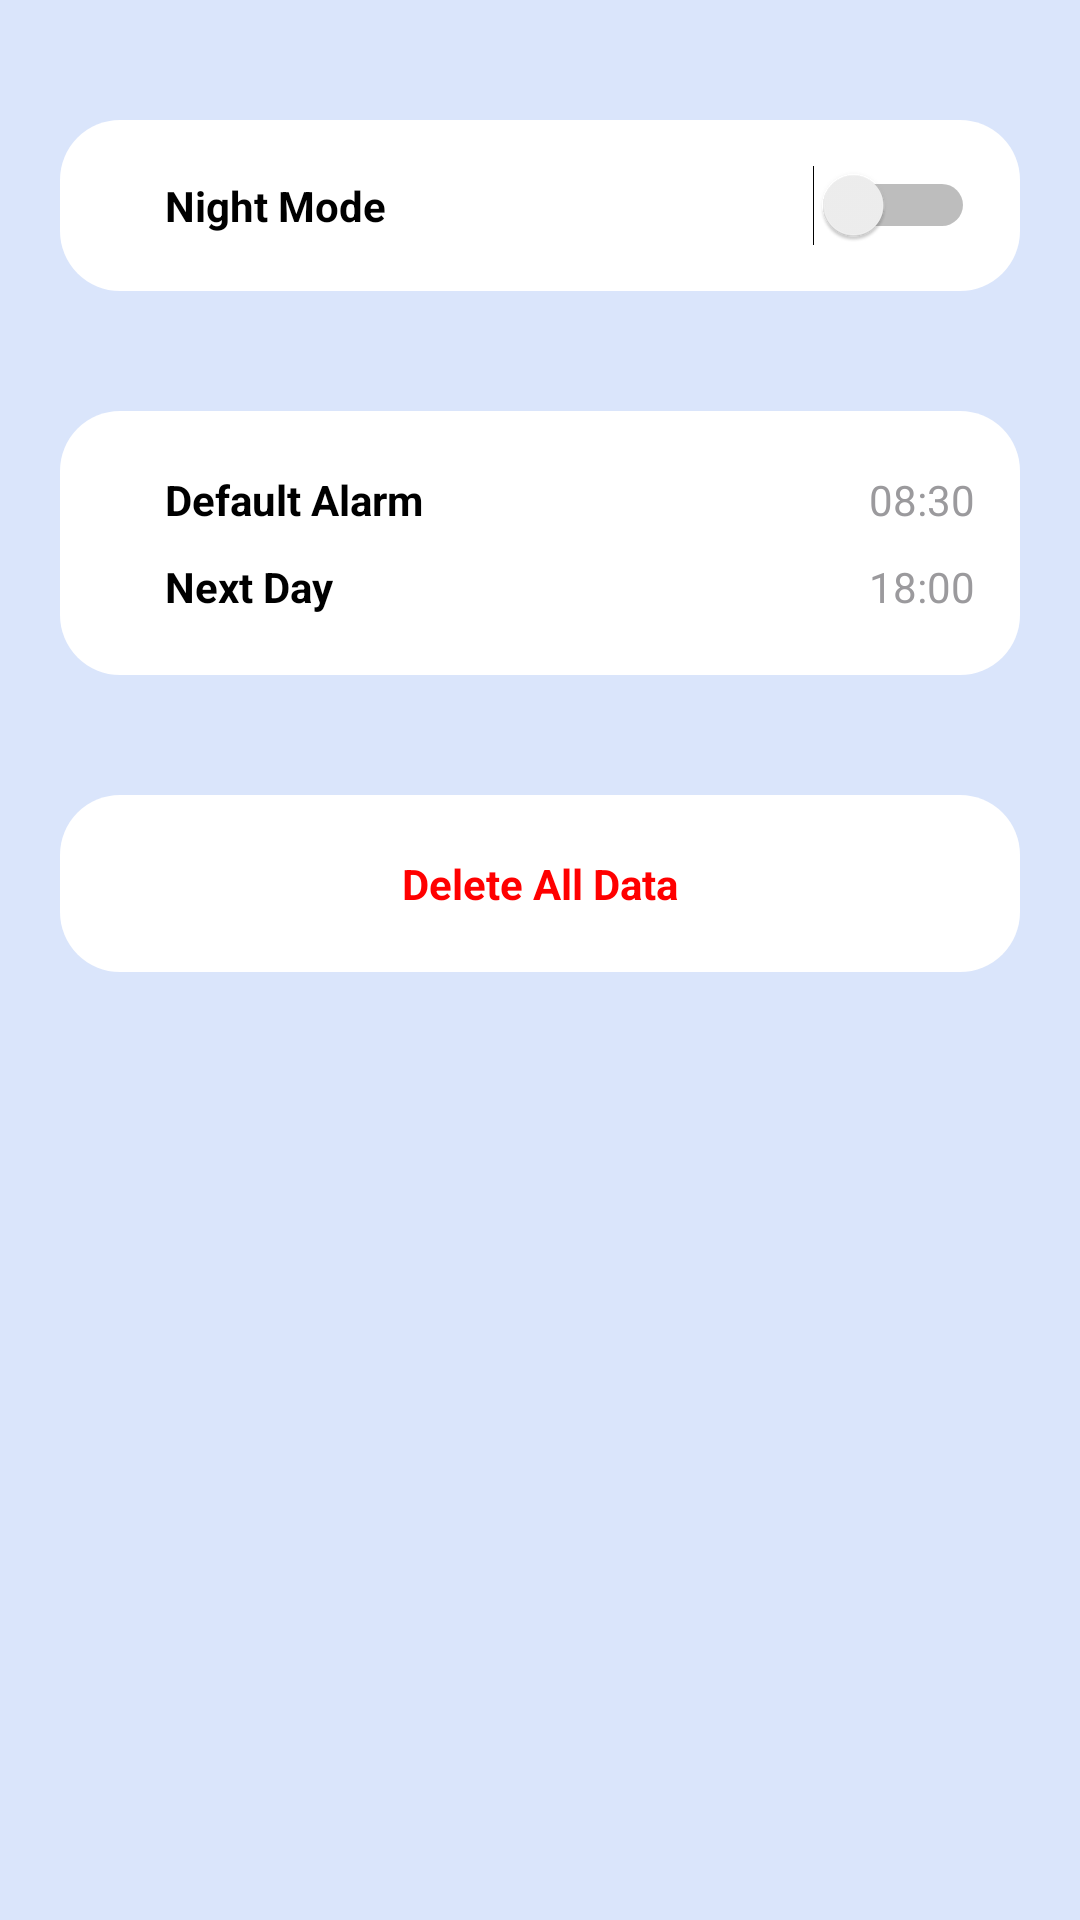

This screen was rendered from an Android layout file. Write that file and the resources it references.
<!-- AndroidManifest.xml: application theme Theme.SoundClassification -->
<!-- res/layout/fragment_setting.xml -->
<?xml version="1.0" encoding="utf-8"?>
<LinearLayout xmlns:android="http://schemas.android.com/apk/res/android"
    xmlns:app="http://schemas.android.com/apk/res-auto"
    xmlns:tools="http://schemas.android.com/tools"
    android:layout_width="match_parent"
    android:layout_height="match_parent"
    android:orientation="vertical"
    android:background="@color/background"
    tools:context=".SettingFragment">

    
    <ScrollView
        android:layout_width="match_parent"
        android:layout_height="wrap_content">
        
        <LinearLayout
            android:layout_width="match_parent"
            android:layout_height="wrap_content"
            android:orientation="vertical">

                
                <LinearLayout
                    android:layout_width="match_parent"
                    android:layout_height="wrap_content"
                    android:layout_marginStart="20dp"
                    android:layout_marginEnd="20dp"
                    android:layout_marginTop="40dp"
                    android:padding="15dp"
                    android:background="@drawable/round_black_white10_20"
                    android:orientation="vertical">
                        
                        <RelativeLayout
                            android:layout_width="match_parent"
                            android:layout_height="wrap_content">

                                <TextView
                                    android:layout_width="wrap_content"
                                    android:layout_height="wrap_content"
                                    android:layout_marginStart="20dp"
                                    android:layout_centerVertical="true"
                                    android:text="Night Mode"
                                    android:textColor="@color/primary_text"
                                    android:textStyle="bold"/>

                                <Switch
                                    android:id="@+id/darkMode_switch"
                                    android:layout_width="wrap_content"
                                    android:layout_height="wrap_content"
                                    android:layout_alignParentEnd="true"
                                    android:layout_centerVertical="true"
                                    android:switchMinWidth="50dp" />

                        </RelativeLayout>
                </LinearLayout>

            
            <LinearLayout
                android:layout_width="match_parent"
                android:layout_height="wrap_content"
                android:layout_marginStart="20dp"
                android:layout_marginEnd="20dp"
                android:layout_marginTop="40dp"
                android:padding="15dp"
                android:background="@drawable/round_black_white10_20"
                android:orientation="vertical">
                
                <RelativeLayout
                    android:layout_width="match_parent"
                    android:layout_height="wrap_content">

                    <TextView
                        android:layout_marginVertical="5dp"
                        android:layout_width="wrap_content"
                        android:layout_height="wrap_content"
                        android:layout_marginStart="20dp"
                        android:layout_centerVertical="true"
                        android:text="Default Alarm"
                        android:textColor="@color/primary_text"
                        android:textStyle="bold"/>

                    <TextView
                        android:id="@+id/clickText_defaultAlarm"
                        android:layout_width="wrap_content"
                        android:layout_height="wrap_content"
                        android:text="08:30"
                        android:textColor="@color/secondary_text"
                        android:layout_alignParentEnd="true"
                        android:layout_centerVertical="true"/>
                </RelativeLayout>
                
                <RelativeLayout
                    android:layout_width="match_parent"
                    android:layout_height="wrap_content">

                    <TextView
                        android:layout_marginVertical="5dp"
                        android:layout_width="wrap_content"
                        android:layout_height="wrap_content"
                        android:layout_marginStart="20dp"
                        android:layout_centerVertical="true"
                        android:text="Next Day"
                        android:textColor="@color/primary_text"
                        android:textStyle="bold"/>

                    <TextView
                        android:id="@+id/clickText_nextDay"
                        android:layout_width="wrap_content"
                        android:layout_height="wrap_content"
                        android:text="18:00"
                        android:textColor="@color/secondary_text"
                        android:layout_alignParentEnd="true"
                        android:layout_centerVertical="true"/>
                </RelativeLayout>
            </LinearLayout>

            <LinearLayout
                android:layout_width="match_parent"
                android:layout_height="wrap_content"
                android:layout_marginStart="20dp"
                android:layout_marginEnd="20dp"
                android:layout_marginTop="40dp"
                android:padding="15dp"
                android:background="@drawable/round_black_white10_20"
                android:orientation="vertical">
                
                <RelativeLayout
                    android:layout_width="match_parent"
                    android:layout_height="wrap_content">

                    <TextView
                        android:id="@+id/deleteAllData"
                        android:layout_marginVertical="5dp"
                        android:layout_width="match_parent"
                        android:layout_height="wrap_content"
                        android:textSize="@dimen/_12sdp"
                        android:layout_centerVertical="true"
                        android:text="Delete All Data"
                        android:textColor="@color/red"
                        android:gravity="center"
                        android:textStyle="bold"/>
                </RelativeLayout>

            </LinearLayout>


        </LinearLayout>
    </ScrollView>
</LinearLayout>
<!-- resources referenced by this layout -->
<resources>
  <color name="background">#DAE5FB</color>
  <color name="primary_text">#000000</color>
  <color name="red">#FF0000</color>
  <color name="secondary_text">#9B9A9D</color>
  <!-- drawable round_black_white10_20 (drawable) -->
  <?xml version="1.0" encoding="utf-8"?>
  <shape xmlns:android="http://schemas.android.com/apk/res/android" android:shape="rectangle">
      <solid android:color="@color/card_background"/>
      <corners android:radius="20dp"/>
  </shape>
  <style name="Theme.SoundClassification" parent="Theme.MaterialComponents.DayNight.NoActionBar">
          <item name="colorPrimary">@color/primary</item>
          <item name="android:statusBarColor" tools:targetApi="l">@color/primary</item>
      </style>
  <color name="card_background">#FFFFFF</color>
  <color name="primary">#6A7CFF</color>
</resources>
